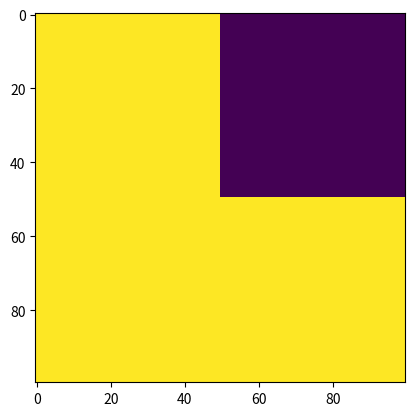

Write Python code to recreate this figure.
import numpy as np
import matplotlib.pyplot as plt

class Dom:
    def __init__(self, params):
        self.params = params
        matrices = {}
        self.matrices = matrices
        for key in params["indexes"].keys():
            row_min = min([tup[0] for tup in params["indexes"][key]])
            row_max = max([tup[0] for tup in params["indexes"][key]])
            col_min = min([tup[1] for tup in params["indexes"][key]])
            col_max = max([tup[1] for tup in params["indexes"][key]])
            self.matrices[key] = np.zeros((row_max - row_min, col_max - col_min))
            mask = params["mask"][key]
            self.matrices[key][mask == 1] = 1

        self.bigmatrix = np.zeros((100, 100))
        for key in params["indexes"].keys():
            row_min = min([tup[0] for tup in params["indexes"][key]])
            row_max = max([tup[0] for tup in params["indexes"][key]])
            col_min = min([tup[1] for tup in params["indexes"][key]])
            col_max = max([tup[1] for tup in params["indexes"][key]])

            self.bigmatrix[row_min:row_max, col_min:col_max] = self.matrices[key]

    def build(self):
        return self.matrices.values()

    def build2(self):
        return self.bigmatrix


if __name__ == '__main__':
    params = {"indexes": {"I": [(0, 0), (0, 50), (50, 0), (50, 50)],
                          "II": [(0, 50), (0, 100), (50,50), (50, 100)],
                          "III": [(50, 0), (50, 100), (70, 0), (70, 100)],
                          "IV": [(70, 0), (70,50), (100,0), (100,50)],
                          "V": [(70,50), (70,100), (100,50), (100, 100)]},
              "rozdzielczosc": {},
              "mask": {"I": 1, "II": 0, "III": 1, "IV": 1, "V": 1},
              "wall":{}}

    dom = Dom(params)
    print(dom.build2())
    plt.imshow(dom.build2())
    plt.show()
